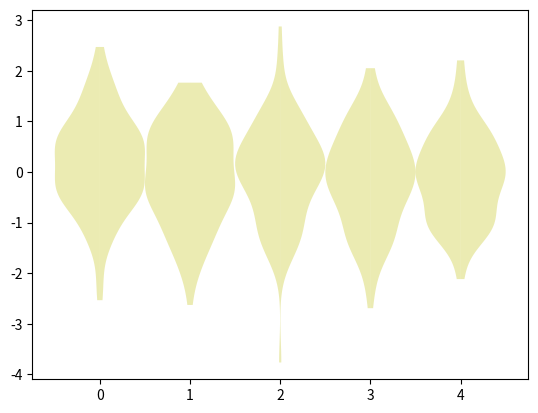

This chart was generated by the following Python code: (Note: this script raises an exception after producing the figure.)
# -*- coding: utf-8 -*-
from matplotlib.pyplot import figure, show
from scipy.stats import gaussian_kde
from numpy.random import normal
from numpy import arange, array, newaxis


def violinplot(ax, data, pos, bp=False):
    '''
    create violin plots on an axis
    '''
    if not len(data):
        return
    data = array(data)
    if data.ndim == 1:
        data = data[newaxis, :]
    if (not hasattr(pos, '__getitem__')):
        pos = [pos]
        dist = 1
    else:
        dist = max(pos) - min(pos)
    w = min(0.15 * max(dist, 1.0), 0.5)
    for datum, p in zip(data, pos):
        k = gaussian_kde(datum)  # calculates the kernel density
        m = k.dataset.min()  # lower bound of violin
        M = k.dataset.max()  # upper bound of violin
        x = arange(m, M, (M - m) / 100.)  # support for violin
        v = k.evaluate(x)  # violin profile (density curve)
        v = v / v.max() * w  # scaling the violin to the available space
        ax.fill_betweenx(x, p, v + p, facecolor='y', alpha=0.3)
        ax.fill_betweenx(x, p, -v + p, facecolor='y', alpha=0.3)
    if bp:
        ax.boxplot(data, notch=1, positions=pos, vert=1)

if __name__ == "__main__":
    pos = range(5)
    data = [normal(size=100) for i in pos]
    fig = figure()
    ax = fig.add_subplot(111)
    violinplot(ax, data, pos, bp=1)
    show()
